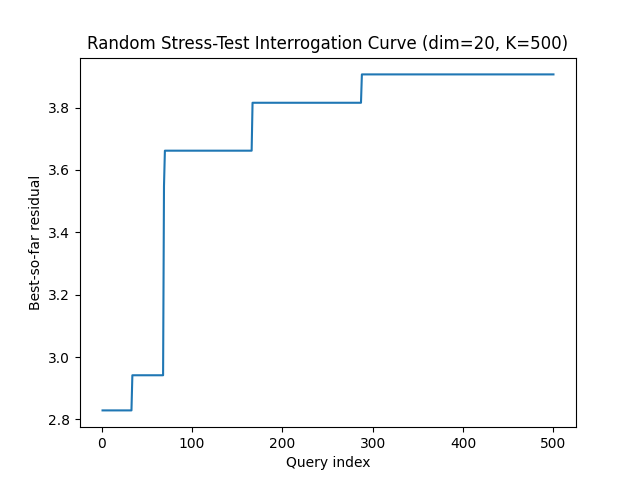

Values plotted in this chart, from the file beside it:
query, best_residual, attempts
1, 2.829, 41
2, 2.829, 42
3, 2.829, 103
4, 2.829, 139
5, 2.829, 141
6, 2.829, 176
7, 2.829, 184
8, 2.829, 186
9, 2.829, 278
10, 2.829, 291
11, 2.829, 408
12, 2.829, 581
13, 2.829, 603
14, 2.829, 611
15, 2.829, 652
16, 2.829, 773
17, 2.829, 782
18, 2.829, 889
19, 2.829, 942
20, 2.829, 948
21, 2.829, 977
22, 2.829, 978
23, 2.829, 983
24, 2.829, 1006
25, 2.829, 1021
26, 2.829, 1046
27, 2.829, 1132
28, 2.829, 1173
29, 2.829, 1351
30, 2.829, 1530
31, 2.829, 1580
32, 2.829, 1625
33, 2.829, 1700
34, 2.942, 1728
35, 2.942, 1736
36, 2.942, 1753
37, 2.942, 1773
38, 2.942, 1841
39, 2.942, 1849
40, 2.942, 2160
41, 2.942, 2284
42, 2.942, 2317
43, 2.942, 2344
44, 2.942, 2448
45, 2.942, 2487
46, 2.942, 2542
47, 2.942, 2642
48, 2.942, 2809
49, 2.942, 2826
50, 2.942, 2839
51, 2.942, 2882
52, 2.942, 2886
53, 2.942, 2898
54, 2.942, 2931
55, 2.942, 2987
56, 2.942, 2997
57, 2.942, 3016
58, 2.942, 3058
59, 2.942, 3072
60, 2.942, 3170
... 440 more rows
